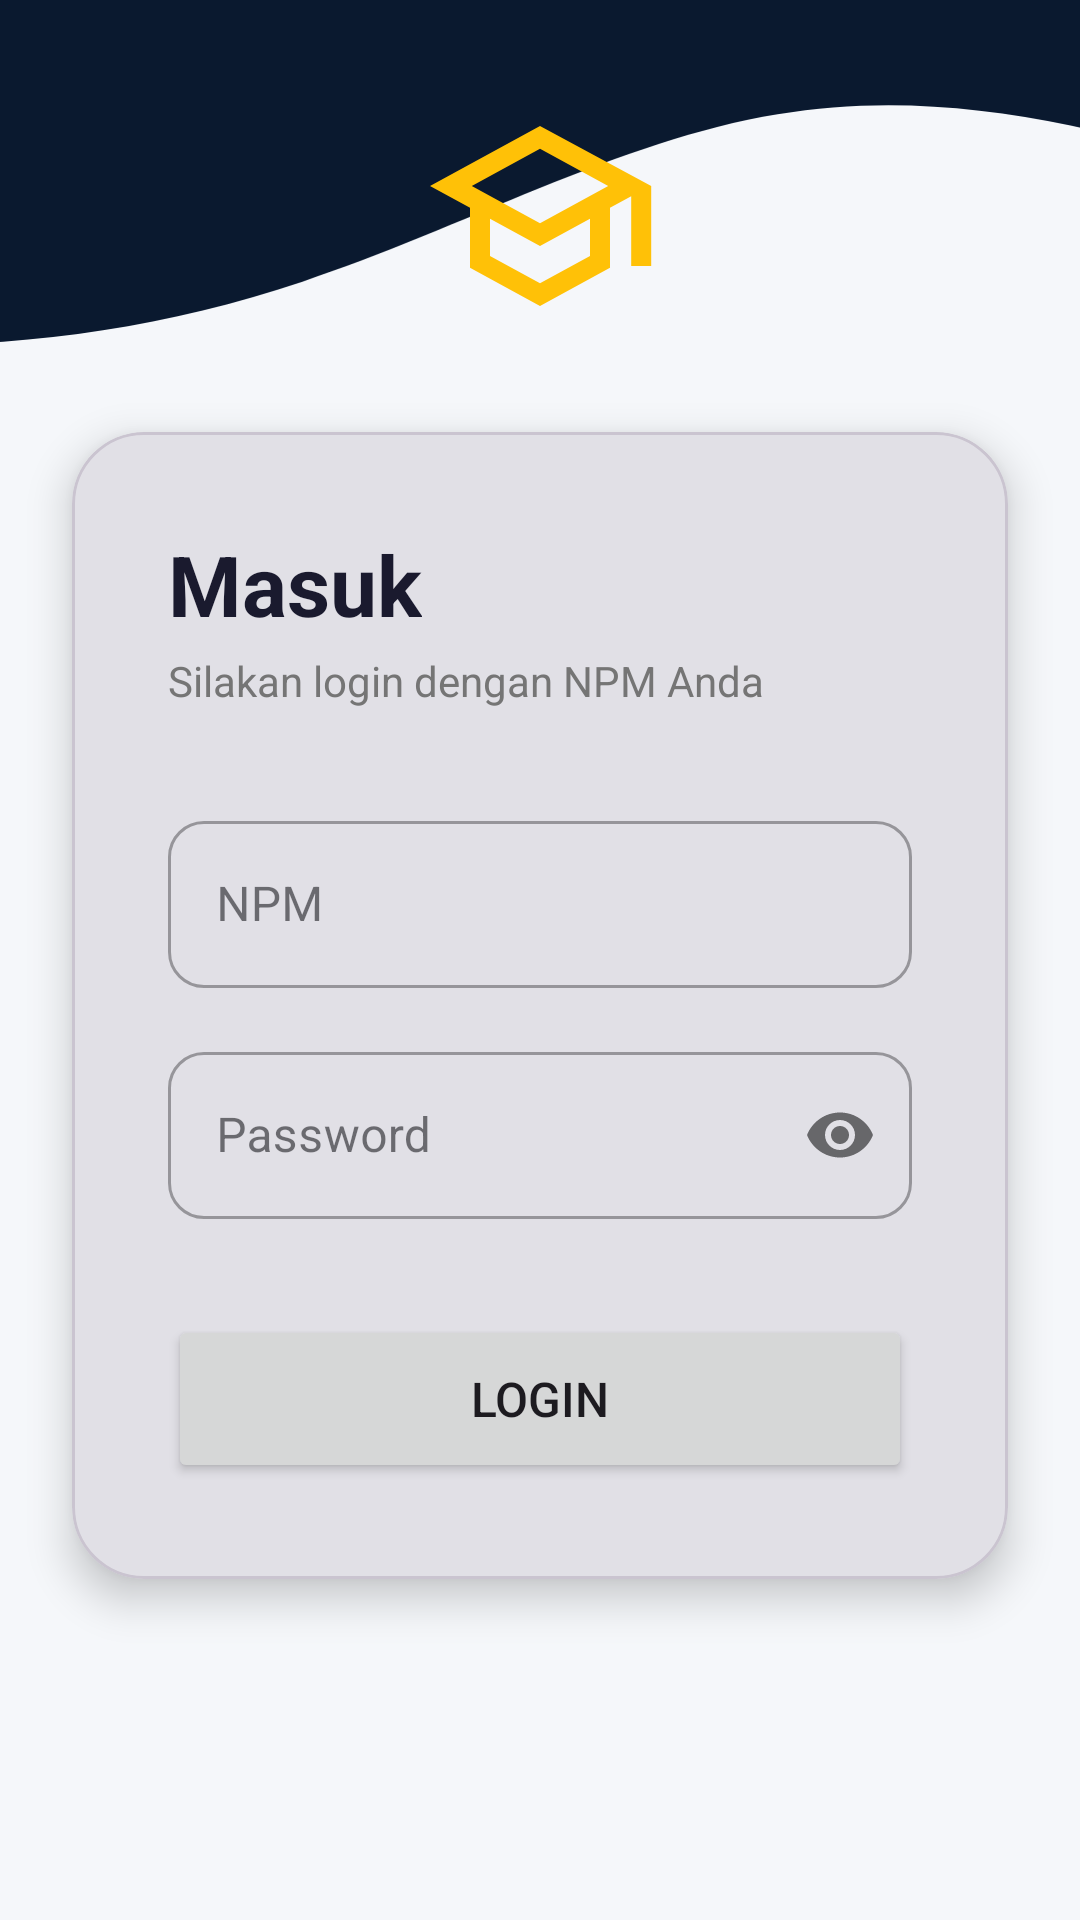

Produce the Android XML layout that renders to this screen, including the resource entries it uses.
<!-- AndroidManifest.xml: application theme Theme.SIAKAD -->
<!-- res/layout/activity_login.xml -->
<?xml version="1.0" encoding="utf-8"?>
<androidx.constraintlayout.widget.ConstraintLayout xmlns:android="http://schemas.android.com/apk/res/android"
    xmlns:app="http://schemas.android.com/apk/res-auto"
    xmlns:tools="http://schemas.android.com/tools"
    android:layout_width="match_parent"
    android:layout_height="match_parent"
    android:background="#F5F7FA"
    tools:context=".LoginActivity">

    
    <ImageView
        android:id="@+id/ivWave"
        android:layout_width="match_parent"
        android:layout_height="220dp"
        android:scaleType="centerCrop"
        android:src="@drawable/bg_login_wave"
        app:layout_constraintEnd_toEndOf="parent"
        app:layout_constraintStart_toStartOf="parent"
        app:layout_constraintTop_toTopOf="parent" />

    <ImageView
        android:id="@+id/ivLogo"
        android:layout_width="80dp"
        android:layout_height="80dp"
        android:layout_marginTop="32dp"
        android:src="@drawable/ic_siakad_logo"
        app:layout_constraintEnd_toEndOf="parent"
        app:layout_constraintStart_toStartOf="parent"
        app:layout_constraintTop_toTopOf="parent" />

    
    <com.google.android.material.card.MaterialCardView
        android:layout_width="match_parent"
        android:layout_height="wrap_content"
        android:layout_marginHorizontal="24dp"
        android:layout_marginTop="32dp"
        app:cardCornerRadius="24dp"
        app:cardElevation="8dp"
        app:layout_constraintEnd_toEndOf="parent"
        app:layout_constraintStart_toStartOf="parent"
        app:layout_constraintTop_toBottomOf="@+id/ivLogo">

        <LinearLayout
            android:layout_width="match_parent"
            android:layout_height="wrap_content"
            android:orientation="vertical"
            android:padding="32dp">

            <TextView
                android:id="@+id/tvLoginTitle"
                android:layout_width="wrap_content"
                android:layout_height="wrap_content"
                android:text="Masuk"
                android:textColor="#1A1A2E"
                android:textSize="28sp"
                android:textStyle="bold" />
                
            <TextView
                android:layout_width="wrap_content"
                android:layout_height="wrap_content"
                android:layout_marginTop="4dp"
                android:text="Silakan login dengan NPM Anda"
                android:textColor="#757575"
                android:textSize="14sp" />

            <com.google.android.material.textfield.TextInputLayout
                android:id="@+id/tilNpm"
                style="@style/Widget.MaterialComponents.TextInputLayout.OutlinedBox"
                android:layout_width="match_parent"
                android:layout_height="wrap_content"
                android:layout_marginTop="32dp"
                android:hint="NPM"
                app:boxCornerRadiusBottomEnd="12dp"
                app:boxCornerRadiusBottomStart="12dp"
                app:boxCornerRadiusTopEnd="12dp"
                app:boxCornerRadiusTopStart="12dp">

                <com.google.android.material.textfield.TextInputEditText
                    android:id="@+id/etNpm"
                    android:layout_width="match_parent"
                    android:layout_height="wrap_content"
                    android:inputType="number" />
            </com.google.android.material.textfield.TextInputLayout>

            <com.google.android.material.textfield.TextInputLayout
                android:id="@+id/tilPassword"
                style="@style/Widget.MaterialComponents.TextInputLayout.OutlinedBox"
                android:layout_width="match_parent"
                android:layout_height="wrap_content"
                android:layout_marginTop="16dp"
                android:hint="Password"
                app:passwordToggleEnabled="true"
                app:boxCornerRadiusBottomEnd="12dp"
                app:boxCornerRadiusBottomStart="12dp"
                app:boxCornerRadiusTopEnd="12dp"
                app:boxCornerRadiusTopStart="12dp">

                <com.google.android.material.textfield.TextInputEditText
                    android:id="@+id/etPassword"
                    android:layout_width="match_parent"
                    android:layout_height="wrap_content"
                    android:inputType="textPassword" />
            </com.google.android.material.textfield.TextInputLayout>

            <Button
                android:id="@+id/btnLogin"
                android:layout_width="match_parent"
                android:layout_height="56dp"
                android:layout_marginTop="32dp"
                android:text="Login"
                android:textSize="16sp"
                app:cornerRadius="12dp" />
        </LinearLayout>
    </com.google.android.material.card.MaterialCardView>

</androidx.constraintlayout.widget.ConstraintLayout>
<!-- resources referenced by this layout -->
<resources>
  <!-- drawable bg_login_wave (drawable) -->
  <vector xmlns:android="http://schemas.android.com/apk/res/android" android:width="1440dp" android:height="400dp" android:viewportWidth="1440" android:viewportHeight="400"><path android:fillColor="#0A192F" android:pathData="M0,160L48,170.7C96,181 192,203 288,208C384,213 480,203 576,170.7C672,139 768,85 864,69.3C960,53 1056,75 1152,106.7C1248,139 1344,181 1392,202.7L1440,224L1440,0L1392,0C1344,0 1248,0 1152,0C1056,0 960,0 864,0C768,0 672,0 576,0C480,0 384,0 288,0C192,0 96,0 48,0L0,0Z"/></vector>
  <!-- drawable ic_siakad_logo (drawable) -->
  <?xml version="1.0" encoding="utf-8"?>
  <vector xmlns:android="http://schemas.android.com/apk/res/android" android:width="120dp" android:height="120dp" android:viewportWidth="24" android:viewportHeight="24"><path android:fillColor="#FFC107" android:pathData="M12,3L1,9l4,2.18v6L12,21l7,-3.82v-6l2.12,-1.15V17h2V9L12,3zm6.82,6L12,12.72 5.18,9 12,5.28 18.82,9zM17,15.99l-5,2.73-5,-2.73v-3.72l5,2.73 5,-2.73v3.72z"/></vector>
  <style name="Theme.SIAKAD" parent="Theme.Material3.DayNight.NoActionBar">
          
          <item name="colorPrimary">#0A192F</item> 
          <item name="colorOnPrimary">#FFFFFF</item>
          <item name="colorPrimaryContainer">#D8E2FF</item>
          <item name="colorOnPrimaryContainer">#001A41</item>
          
          
          <item name="colorSecondary">#575E71</item>
          <item name="colorOnSecondary">#FFFFFF</item>
          <item name="colorSecondaryContainer">#DBE2F9</item>
          <item name="colorOnSecondaryContainer">#141B2C</item>
          
          
          <item name="colorTertiary">#715573</item>
          <item name="colorOnTertiary">#FFFFFF</item>
          <item name="colorTertiaryContainer">#FBD7FC</item>
          <item name="colorOnTertiaryContainer">#29132D</item>
  
          
          <item name="android:colorBackground">#FEFBFF</item>
          <item name="colorOnBackground">#1B1B1F</item>
          <item name="colorSurface">#FEFBFF</item>
          <item name="colorOnSurface">#1B1B1F</item>
      </style>
</resources>
